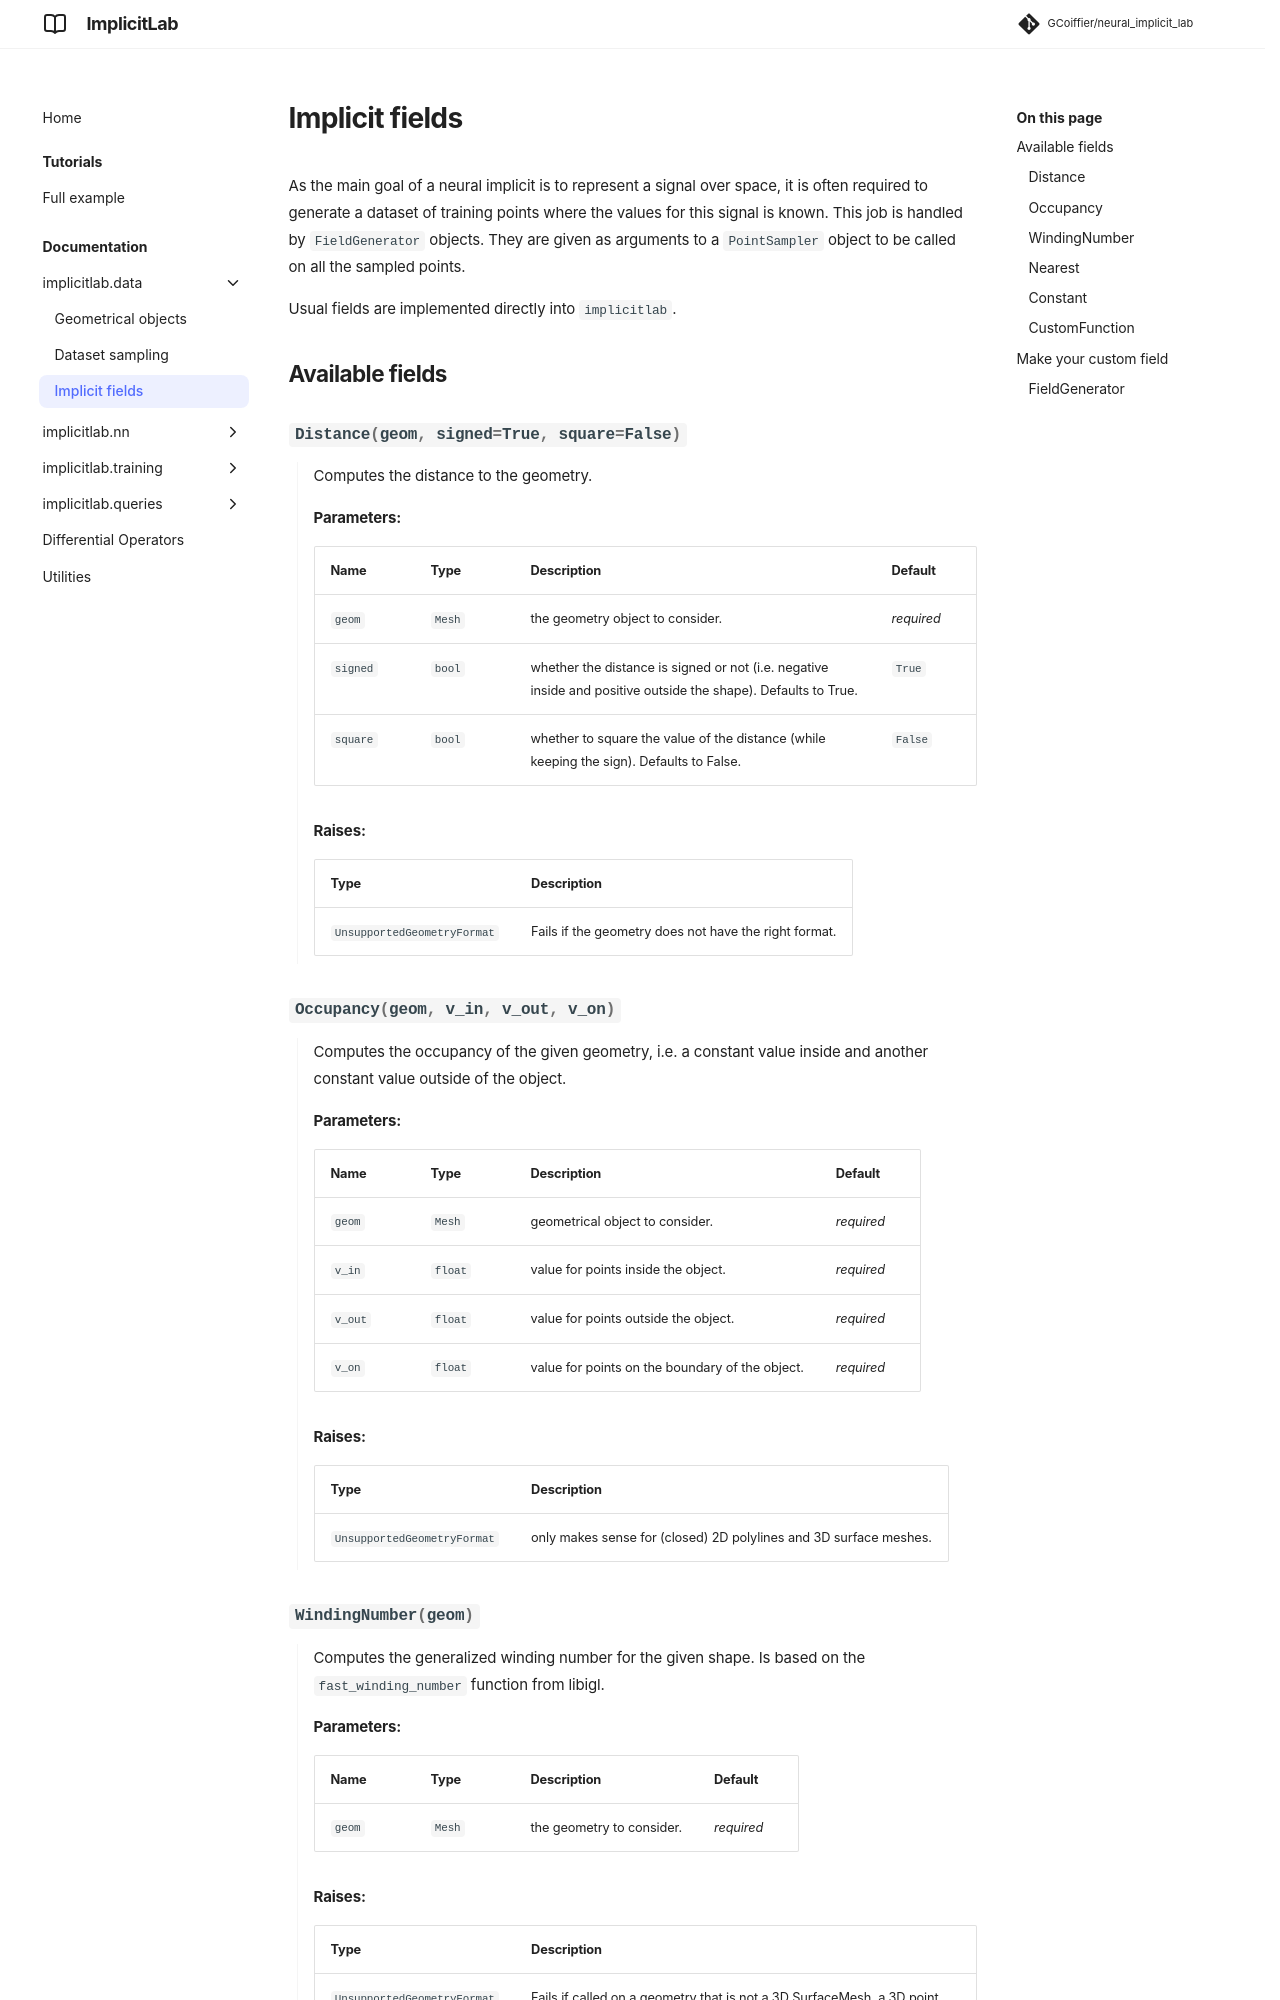

repository: GCoiffier/neural_implicit_lab · page: documentation/field_computations/index.html · generator: mkdocs

---
title: Implicit fields
---

As the main goal of a neural implicit is to represent a signal over space, it is often required to generate a dataset of training points where the values for this signal is known. This job is handled by `FieldGenerator` objects. They are given as arguments to a `PointSampler` object to be called on all the sampled points.

Usual fields are implemented directly into `implicitlab`.
